Image classification data set "classification" (DylanHughes02/fruit-detection-project on GitHub). Class labels (4): apple, banana, orange, pear.

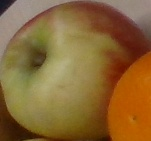
Label: apple

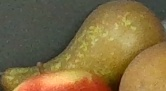
Label: pear

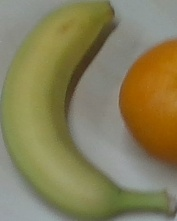
Label: banana

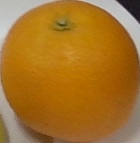
Label: orange

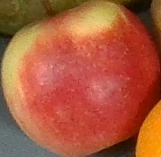
Label: apple

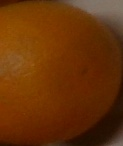
Label: orange
